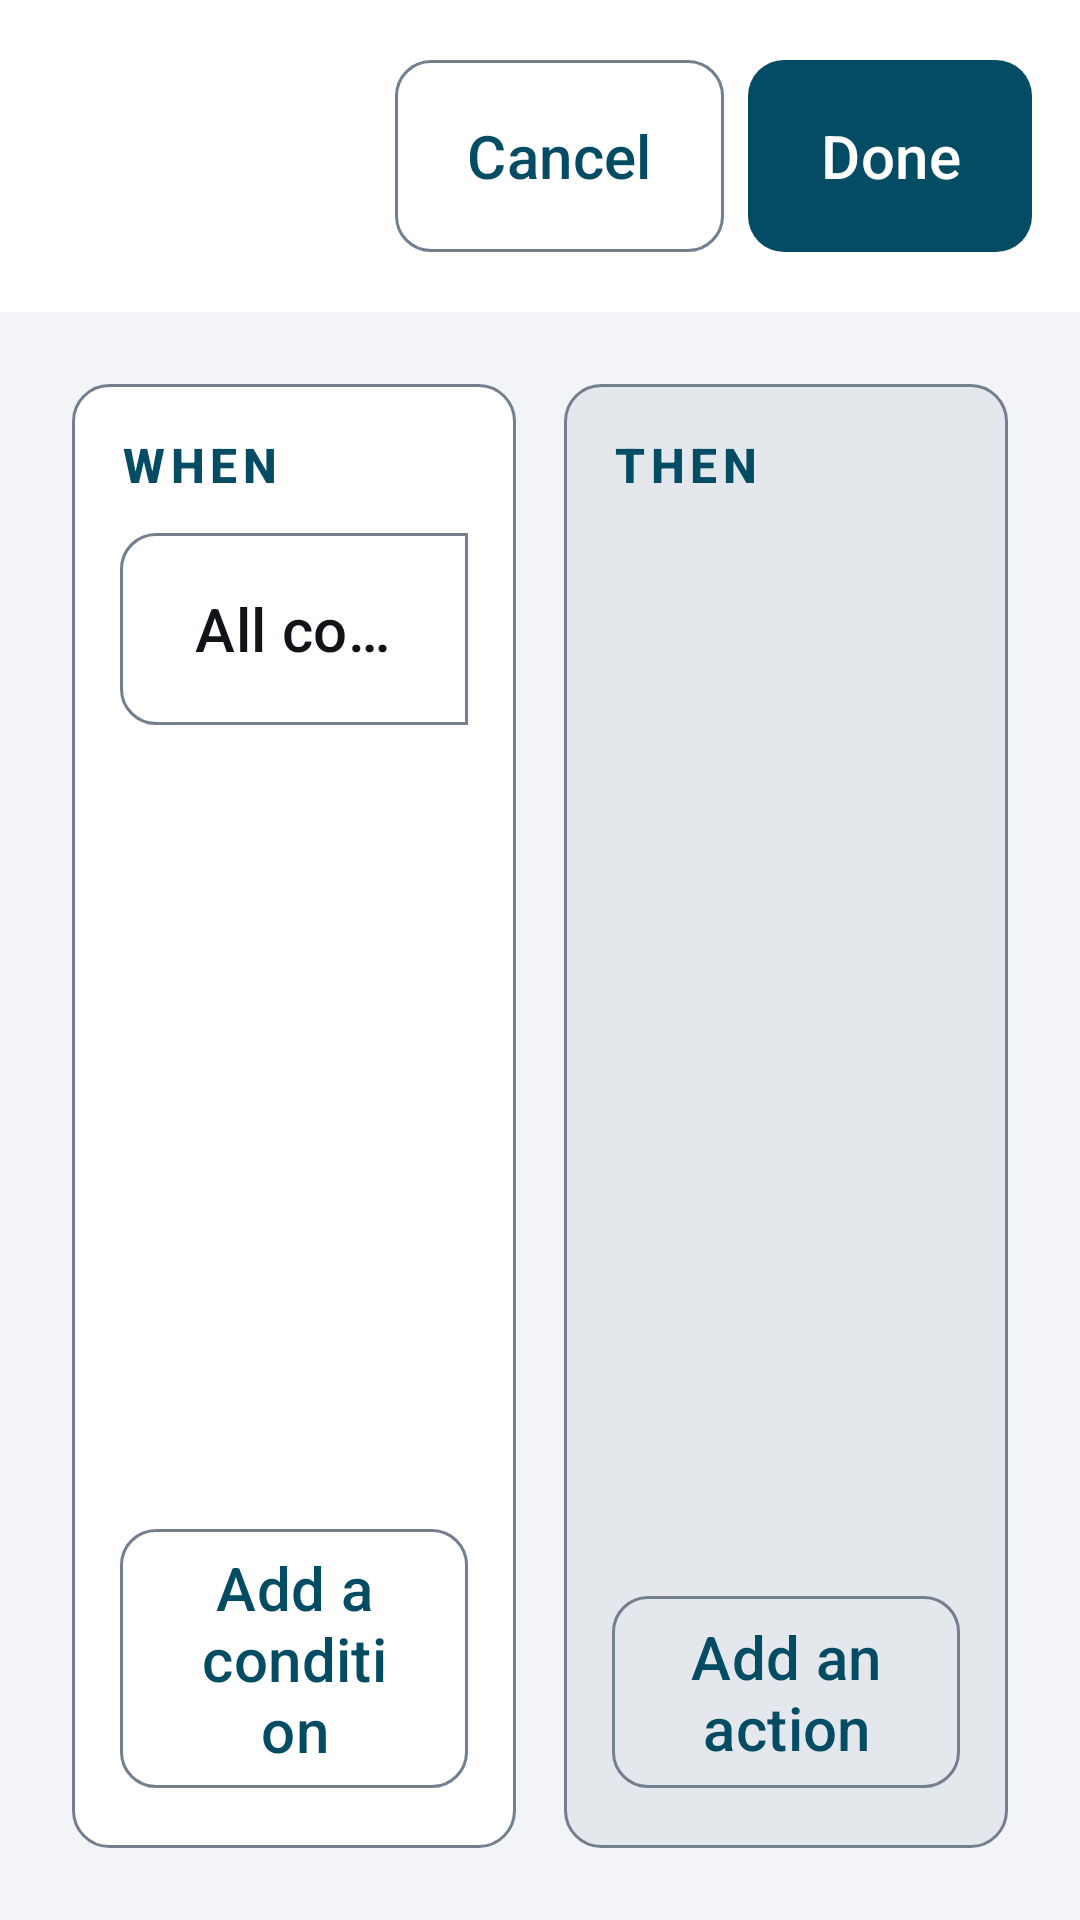

Write the Android layout XML for this screen, with the resource values it uses.
<!-- AndroidManifest.xml: application theme Theme.EVTasker -->
<!-- res/layout/activity_branch_editor.xml -->
<?xml version="1.0" encoding="utf-8"?>
<LinearLayout xmlns:android="http://schemas.android.com/apk/res/android"
    xmlns:app="http://schemas.android.com/apk/res-auto"
    android:layout_width="match_parent"
    android:layout_height="match_parent"
    android:orientation="vertical"
    android:background="@color/ev_background">

    <LinearLayout
        android:layout_width="match_parent"
        android:layout_height="wrap_content"
        android:orientation="horizontal"
        android:gravity="center_vertical"
        android:background="@color/ev_surface"
        android:padding="@dimen/spacing_md">

        <LinearLayout
            android:layout_width="0dp"
            android:layout_height="wrap_content"
            android:layout_weight="1"
            android:layout_marginEnd="@dimen/spacing_lg"
            android:orientation="vertical">

            <TextView
                android:id="@+id/branchTitle"
                android:layout_width="wrap_content"
                android:layout_height="wrap_content"
                android:textAppearance="@style/Text.EV.Title" />

            
            <TextView
                android:id="@+id/branchSubtitle"
                android:layout_width="wrap_content"
                android:layout_height="wrap_content"
                android:text="@string/editor_branch_else_hint"
                android:textAppearance="@style/Text.EV.Secondary"
                android:visibility="gone" />
        </LinearLayout>

        <com.google.android.material.button.MaterialButton
            android:id="@+id/branchCancelButton"
            style="@style/Widget.EV.Button.Outlined"
            android:layout_width="wrap_content"
            android:layout_height="wrap_content"
            android:text="@string/editor_cancel" />

        <com.google.android.material.button.MaterialButton
            android:id="@+id/branchDoneButton"
            style="@style/Widget.EV.Button"
            android:layout_width="wrap_content"
            android:layout_height="wrap_content"
            android:layout_marginStart="@dimen/spacing_sm"
            android:text="@string/editor_branch_done" />
    </LinearLayout>

    <LinearLayout
        android:layout_width="match_parent"
        android:layout_height="0dp"
        android:layout_weight="1"
        android:orientation="horizontal"
        android:padding="@dimen/spacing_lg">

        
        <LinearLayout
            android:id="@+id/conditionPane"
            android:layout_width="0dp"
            android:layout_height="match_parent"
            android:layout_weight="1"
            android:layout_marginEnd="@dimen/spacing_sm"
            android:background="@drawable/bg_editor_pane_when"
            android:padding="@dimen/spacing_md"
            android:orientation="vertical">

            <TextView
                android:layout_width="wrap_content"
                android:layout_height="wrap_content"
                android:text="@string/rules_when"
                android:textAppearance="@style/Text.EV.SectionHeader" />

            <com.google.android.material.button.MaterialButtonToggleGroup
                android:id="@+id/matchGroup"
                android:layout_width="wrap_content"
                android:layout_height="wrap_content"
                android:layout_marginTop="@dimen/spacing_sm"
                app:singleSelection="true"
                app:selectionRequired="true">

                <com.google.android.material.button.MaterialButton
                    android:id="@+id/matchAll"
                    style="@style/Widget.EV.Button.Outlined"
                    android:layout_width="wrap_content"
                    android:layout_height="wrap_content"
                    android:text="@string/editor_match_all" />

                <com.google.android.material.button.MaterialButton
                    android:id="@+id/matchAny"
                    style="@style/Widget.EV.Button.Outlined"
                    android:layout_width="wrap_content"
                    android:layout_height="wrap_content"
                    android:text="@string/editor_match_any" />
            </com.google.android.material.button.MaterialButtonToggleGroup>

            <ScrollView
                android:layout_width="match_parent"
                android:layout_height="0dp"
                android:layout_weight="1"
                android:layout_marginTop="@dimen/spacing_sm"
                android:fillViewport="true">

                <LinearLayout
                    android:id="@+id/conditionContainer"
                    android:layout_width="match_parent"
                    android:layout_height="wrap_content"
                    android:orientation="vertical" />
            </ScrollView>

            <com.google.android.material.button.MaterialButton
                android:id="@+id/addConditionButton"
                style="@style/Widget.EV.Button.Outlined"
                android:layout_width="match_parent"
                android:layout_height="wrap_content"
                android:layout_marginTop="@dimen/spacing_sm"
                android:text="@string/editor_add_condition" />
        </LinearLayout>

        
        <LinearLayout
            android:id="@+id/actionPane"
            android:layout_width="0dp"
            android:layout_height="match_parent"
            android:layout_weight="1"
            android:layout_marginStart="@dimen/spacing_sm"
            android:background="@drawable/bg_editor_pane_then"
            android:padding="@dimen/spacing_md"
            android:orientation="vertical">

            <TextView
                android:layout_width="wrap_content"
                android:layout_height="wrap_content"
                android:text="@string/rules_then"
                android:textAppearance="@style/Text.EV.SectionHeader" />

            
            <Space
                android:id="@+id/matchSpacer"
                android:layout_width="match_parent"
                android:layout_height="@dimen/touch_target"
                android:layout_marginTop="@dimen/spacing_sm" />

            <ScrollView
                android:layout_width="match_parent"
                android:layout_height="0dp"
                android:layout_weight="1"
                android:layout_marginTop="@dimen/spacing_sm"
                android:fillViewport="true">

                <LinearLayout
                    android:id="@+id/actionContainer"
                    android:layout_width="match_parent"
                    android:layout_height="wrap_content"
                    android:orientation="vertical" />
            </ScrollView>

            <com.google.android.material.button.MaterialButton
                android:id="@+id/addActionButton"
                style="@style/Widget.EV.Button.Outlined"
                android:layout_width="match_parent"
                android:layout_height="wrap_content"
                android:layout_marginTop="@dimen/spacing_sm"
                android:text="@string/editor_add_action" />
        </LinearLayout>
    </LinearLayout>
</LinearLayout>
<!-- resources referenced by this layout -->
<resources>
  <color name="ev_background">#FFF2F4F7</color>
  <color name="ev_surface">#FFFFFFFF</color>
  <dimen name="spacing_lg">24dp</dimen>
  <dimen name="spacing_md">16dp</dimen>
  <dimen name="spacing_sm">8dp</dimen>
  <dimen name="touch_target">72dp</dimen>
  <!-- drawable bg_editor_pane_then (drawable) -->
  <?xml version="1.0" encoding="utf-8"?>
  <shape xmlns:android="http://schemas.android.com/apk/res/android" android:shape="rectangle">
      <solid android:color="@color/ev_surface_raised" />
      <stroke android:width="1dp" android:color="@color/ev_outline" />
      <corners android:radius="@dimen/ev_corner" />
  </shape>
  <!-- drawable bg_editor_pane_when (drawable) -->
  <?xml version="1.0" encoding="utf-8"?>
  <shape xmlns:android="http://schemas.android.com/apk/res/android" android:shape="rectangle">
      <solid android:color="@color/ev_surface" />
      <stroke android:width="1dp" android:color="@color/ev_outline" />
      <corners android:radius="@dimen/ev_corner" />
  </shape>
  <string name="editor_add_action">Add an action</string>
  <string name="editor_add_condition">Add a condition</string>
  <string name="editor_branch_done">Done</string>
  <string name="editor_branch_else_hint">Runs when no case above matched</string>
  <string name="editor_cancel">Cancel</string>
  <string name="editor_match_all">All conditions</string>
  <string name="editor_match_any">Any condition</string>
  <string name="rules_then">THEN</string>
  <string name="rules_when">WHEN</string>
  <style name="Text.EV.Secondary" parent="TextAppearance.Material3.BodyMedium">
          <item name="android:textSize">@dimen/text_secondary</item>
          <item name="android:textColor">@color/ev_text_secondary</item>
      </style>
  <style name="Text.EV.SectionHeader" parent="TextAppearance.Material3.LabelLarge">
          <item name="android:textSize">@dimen/text_label</item>
          <item name="android:textColor">@color/ev_accent</item>
          <item name="android:letterSpacing">0.12</item>
          <item name="android:textStyle">bold</item>
      </style>
  <style name="Text.EV.Title" parent="TextAppearance.Material3.TitleLarge">
          <item name="android:textSize">@dimen/text_title</item>
          <item name="android:textColor">@color/ev_text_primary</item>
      </style>
  <color name="ev_surface_raised">#FFE4E8ED</color>
  <color name="ev_outline">#FF737F8F</color>
  <dimen name="ev_corner">12dp</dimen>
  <dimen name="text_secondary">17sp</dimen>
  <color name="ev_text_secondary">#FF414B55</color>
  <dimen name="text_label">16sp</dimen>
  <color name="ev_accent">#FF044C63</color>
  <dimen name="text_title">26sp</dimen>
  <color name="ev_text_primary">#FF101418</color>
  <style name="ShapeAppearanceOverlay.EV.Button" parent="">
          <item name="cornerSize">@dimen/ev_corner</item>
      </style>
  <dimen name="text_body">20sp</dimen>
  <color name="ev_on_accent">#FFFFFFFF</color>
  <color name="ev_error">#FF8F0F18</color>
  <style name="ThemeOverlay.EVTasker.Dialog" parent="ThemeOverlay.EV.Dialog">
          <item name="materialAlertDialogTitleTextStyle">@style/EVTasker.Dialog.Title</item>
          
          <item name="materialAlertDialogBodyTextStyle">@style/EVTasker.Dialog.Body</item>
      </style>
  <style name="EVTasker.Dialog.Title" parent="MaterialAlertDialog.Material3.Title.Text">
          <item name="android:textSize">@dimen/text_title</item>
          <item name="android:textColor">@color/ev_text_primary</item>
      </style>
  <style name="EVTasker.Dialog.Body" parent="MaterialAlertDialog.Material3.Body.Text">
          <item name="android:textSize">@dimen/text_body</item>
          <item name="android:textColor">@color/ev_text_primary</item>
          <item name="android:lineSpacingMultiplier">1.3</item>
      </style>
</resources>
